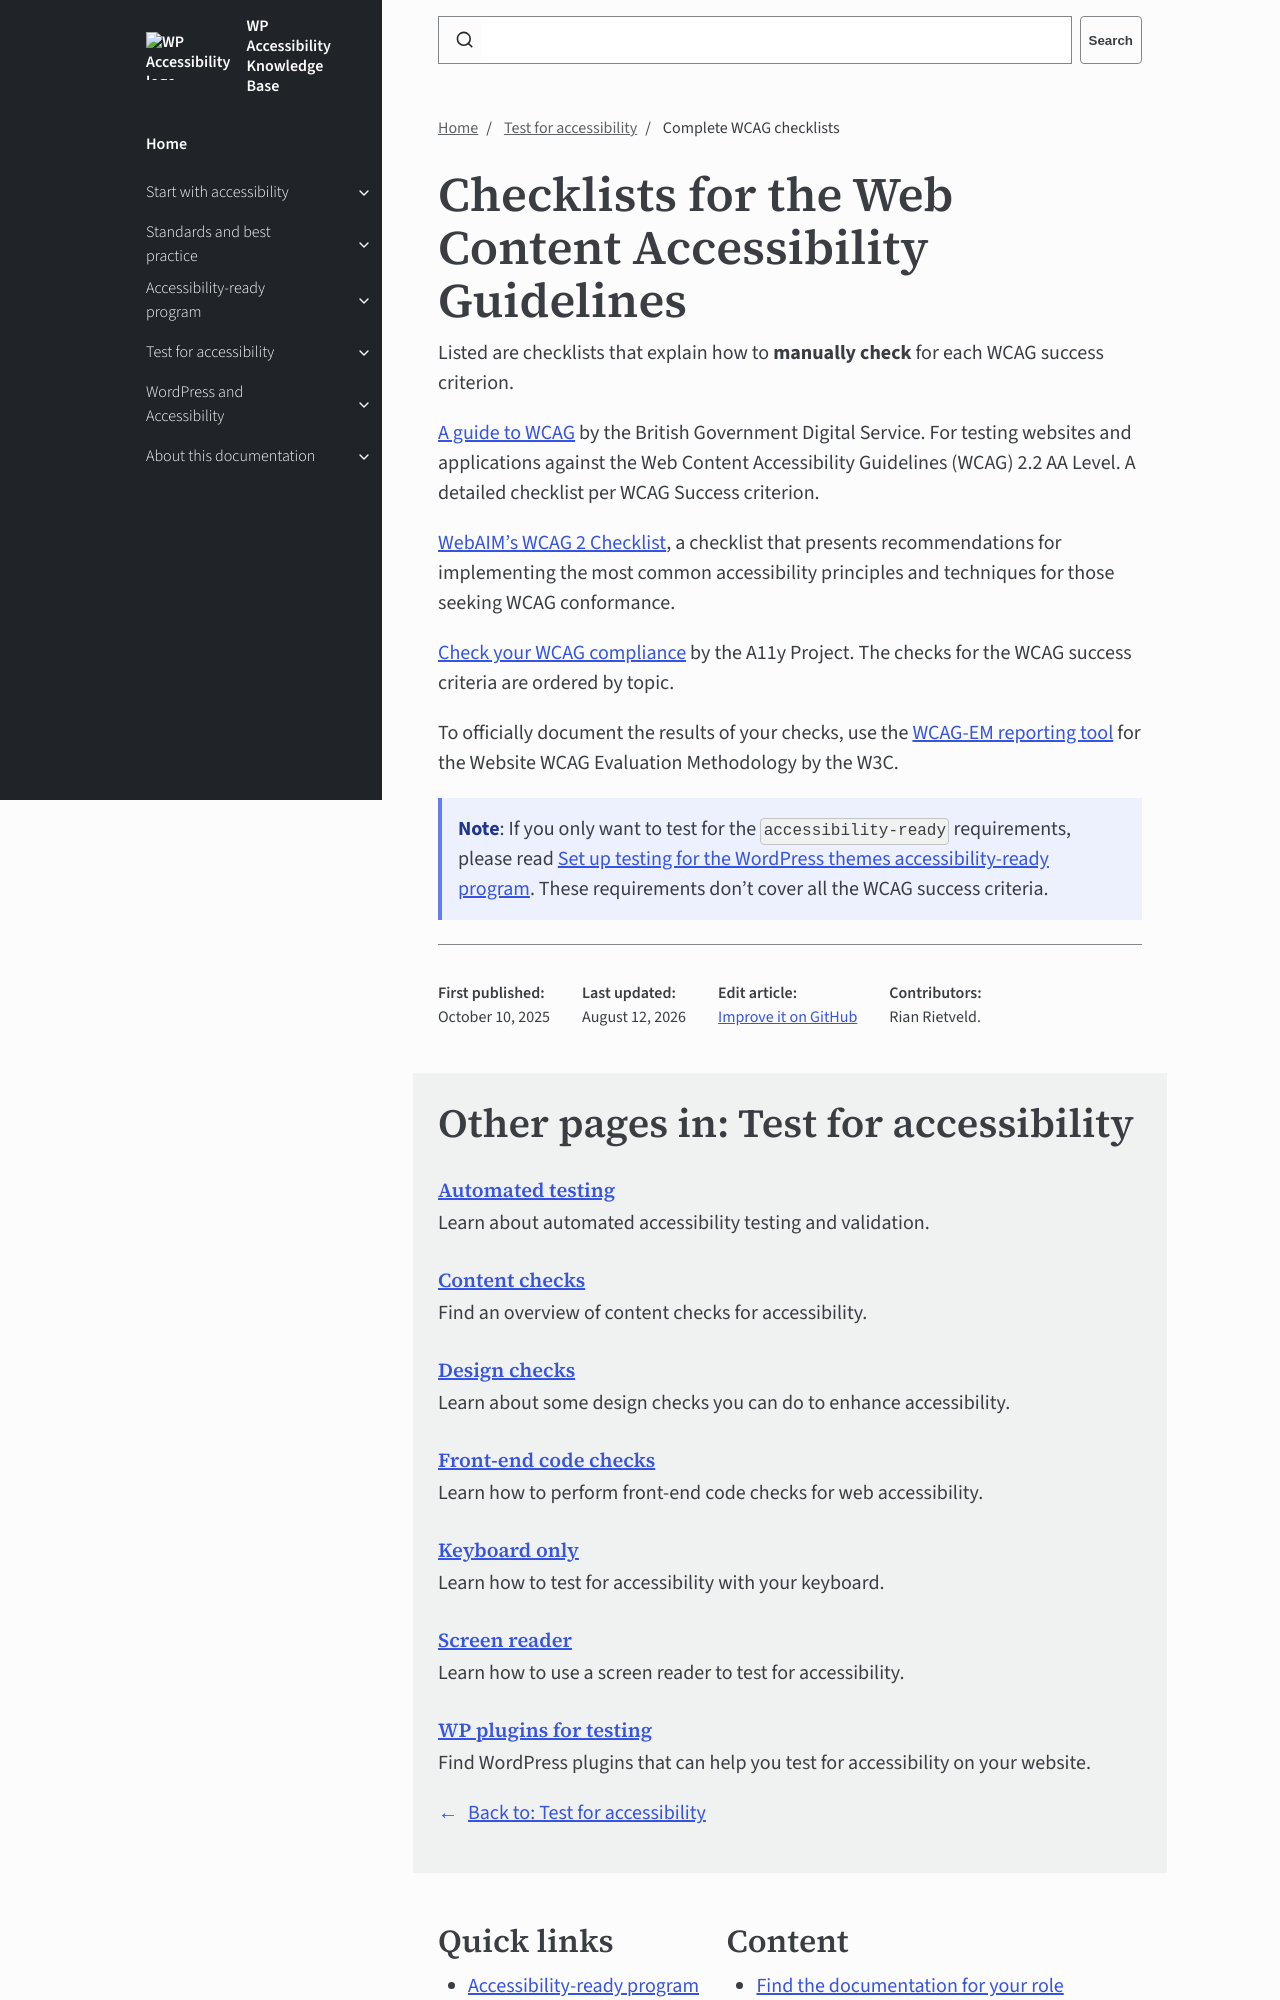

repository: wpaccessibility/wp-a11y-docs · page: docs/testing/overall/index.html · generator: jekyll

---
title: Complete WCAG checklists
layout: default
parent: Test for accessibility
description: Complete checklists against the Web Content Accessibility Guidelines.
nav_order: 1
contributors: 
  - Rian Rietveld
---
